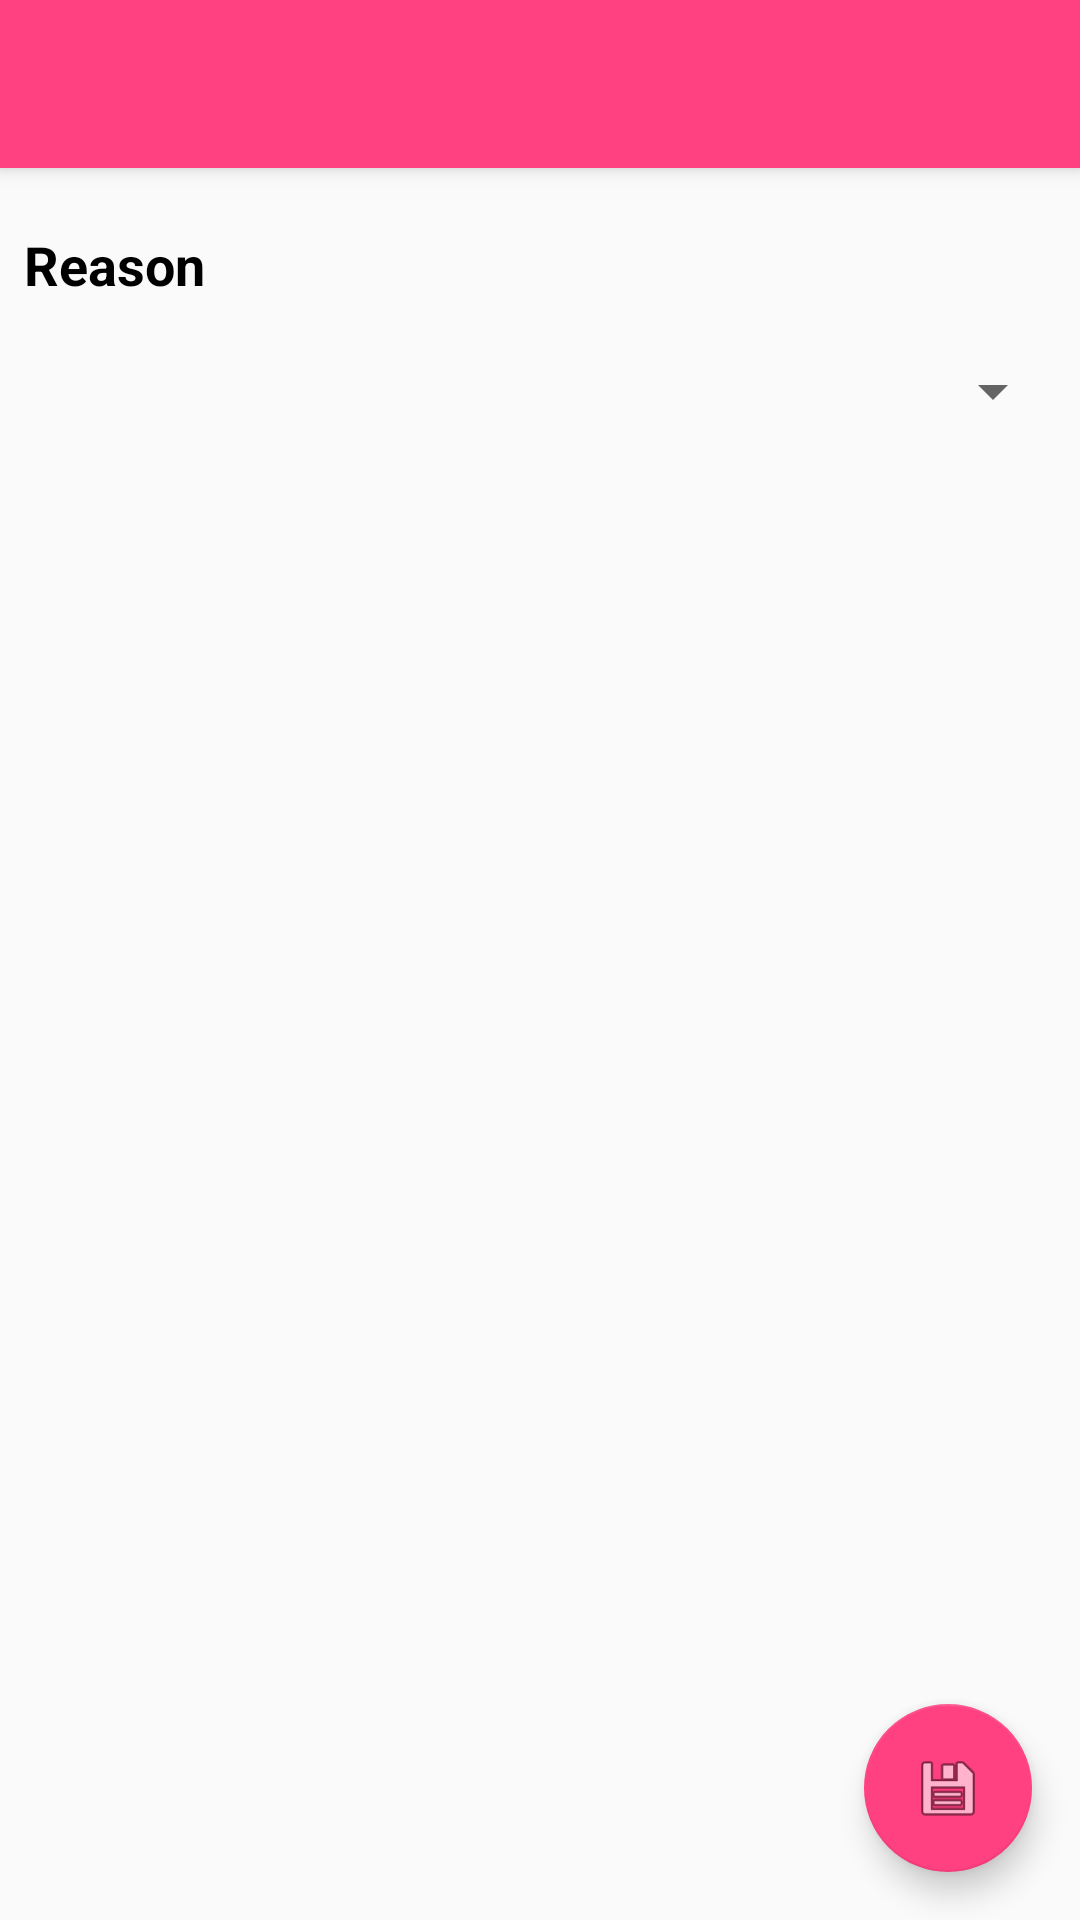

Write the Android layout XML for this screen, with the resource values it uses.
<!-- AndroidManifest.xml: activity theme AppTheme.NoActionBar -->
<!-- res/layout/activity_non_working.xml -->
<?xml version="1.0" encoding="utf-8"?>
<android.support.design.widget.CoordinatorLayout xmlns:android="http://schemas.android.com/apk/res/android"
    xmlns:app="http://schemas.android.com/apk/res-auto"
    xmlns:tools="http://schemas.android.com/tools"
    android:layout_width="match_parent"
    android:layout_height="match_parent"
    tools:context="com.cpm.kelloggstacticalnew.dailyEntry.NonWorkingActivity">

    <android.support.design.widget.AppBarLayout
        android:layout_width="match_parent"
        android:layout_height="wrap_content"
        android:theme="@style/AppTheme.AppBarOverlay">

        <android.support.v7.widget.Toolbar
            android:id="@+id/toolbar"
            android:layout_width="match_parent"
            android:layout_height="?attr/actionBarSize"
            android:background="?attr/colorPrimary"
            app:popupTheme="@style/AppTheme.PopupOverlay" />

    </android.support.design.widget.AppBarLayout>

    <include layout="@layout/content_non_working" />

    <android.support.design.widget.FloatingActionButton
        android:id="@+id/fab"
        android:layout_width="wrap_content"
        android:layout_height="wrap_content"
        android:layout_gravity="bottom|end"
        android:layout_margin="@dimen/fab_margin"
        app:srcCompat="@android:drawable/ic_menu_save" />

</android.support.design.widget.CoordinatorLayout>
<!-- res/layout/content_non_working.xml (included above) -->
<?xml version="1.0" encoding="utf-8"?>
<android.support.constraint.ConstraintLayout xmlns:android="http://schemas.android.com/apk/res/android"
    xmlns:app="http://schemas.android.com/apk/res-auto"
    xmlns:tools="http://schemas.android.com/tools"
    android:layout_width="match_parent"
    android:layout_height="match_parent"
    app:layout_behavior="@string/appbar_scrolling_view_behavior"
    tools:context="com.cpm.kelloggstacticalnew.dailyEntry.NonWorkingActivity"
    tools:showIn="@layout/activity_non_working">

    <LinearLayout
        android:layout_width="match_parent"
        android:layout_height="match_parent"
        android:orientation="vertical">

        <RelativeLayout
            android:id="@+id/layout1"
            android:layout_width="fill_parent"
            android:layout_height="wrap_content"
            android:layout_below="@+id/mainpage_header"
            android:layout_marginLeft="5dp"
            android:layout_marginRight="5dp">

            <TextView
                android:id="@+id/textView2"
                android:layout_width="wrap_content"
                android:layout_height="wrap_content"
                android:layout_alignParentLeft="true"
                android:layout_marginLeft="3sp"
                android:layout_marginTop="20dp"
                android:text="Reason"
                android:textColor="#000000"
                android:textSize="18sp"
                android:textStyle="bold" />

            <Spinner
                android:id="@+id/spinner2"
                android:layout_width="match_parent"
                android:layout_height="50sp"
                android:layout_alignParentLeft="true"
                android:layout_below="@id/textView2"
                android:layout_marginTop="5dp"

                />

            


            <TextView
                android:id="@+id/testview4"
                android:layout_width="wrap_content"
                android:layout_height="wrap_content"
                android:layout_alignBottom="@+id/spinner2"
                android:layout_marginBottom="14dp"
                android:layout_marginLeft="15sp"
                android:layout_toRightOf="@+id/spinner2"
                android:text="Capture Photo"
                android:visibility="invisible" />

            <Button
                android:id="@+id/picbdddtn1"
                android:layout_width="65sp"
                android:layout_height="50sp"
                android:layout_alignBaseline="@+id/testview4"
                android:layout_alignBottom="@+id/testview4"
                android:layout_marginLeft="15dp"
                android:layout_toRightOf="@+id/testview4"
                android:background="@drawable/camera_pink"
                android:visibility="invisible" />

        </RelativeLayout>

        <RelativeLayout
            android:id="@+id/relimgcam"
            android:layout_width="match_parent"
            android:layout_height="0dp"
            android:layout_weight="20"
            android:orientation="vertical"
            android:visibility="gone">

            <ImageButton
                android:id="@+id/imgcam"
                android:layout_width="80dp"
                android:layout_height="80dp"
                android:layout_centerInParent="true"
                android:background="@drawable/camera_pink" />
        </RelativeLayout>

        <RelativeLayout
            android:id="@+id/layout_reason"
            android:layout_width="match_parent"
            android:layout_height="0dp"
            android:layout_weight="20"
            android:orientation="vertical"
            android:visibility="gone">

            <TextView
                android:layout_width="wrap_content"
                android:layout_height="wrap_content"
                android:layout_above="@+id/reasontxt"
                android:paddingBottom="10dp"
                android:paddingLeft="10dp"
                android:text="Remark"
                android:textColor="#a8a8a8"
                android:textSize="18sp"
                android:textStyle="bold" />

            <EditText
                android:id="@+id/reasontxt"
                android:layout_width="wrap_content"
                android:layout_height="wrap_content"
                android:layout_centerInParent="true"
                android:ems="20" />
        </RelativeLayout>

    </LinearLayout>


</android.support.constraint.ConstraintLayout>
<!-- resources referenced by this layout -->
<resources>
  <dimen name="fab_margin">16dp</dimen>
  <!-- drawable camera_pink: png bitmap (drawable, 5102 bytes) -->
  <style name="AppTheme.AppBarOverlay" parent="ThemeOverlay.AppCompat.Dark.ActionBar" />
  <style name="AppTheme.PopupOverlay" parent="ThemeOverlay.AppCompat.Light" />
  <style name="AppTheme.NoActionBar">
          <item name="windowActionBar">false</item>
          <item name="windowNoTitle">true</item>
      </style>
</resources>
